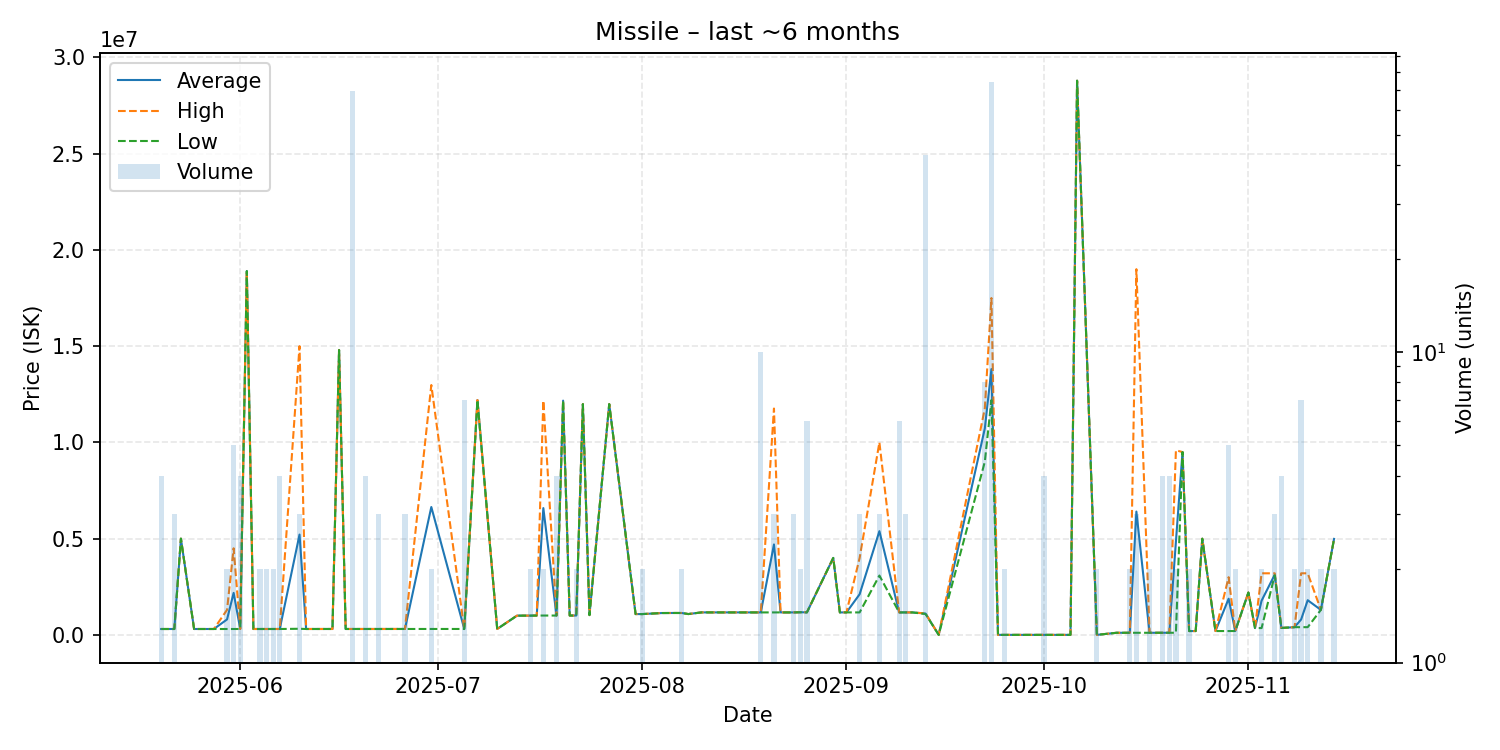

Data behind this chart, as committed beside it:
date, average, highest, lowest, order_count, volume
2025-05-20, 306700, 306800, 306400, 2, 4
2025-05-22, 306800, 306800, 306800, 3, 3
2025-05-23, 5000000, 5000000, 5000000, 1, 1
2025-05-25, 306800, 306800, 306800, 1, 1
2025-05-26, 306800, 306800, 306800, 1, 1
2025-05-28, 306800, 306800, 306800, 1, 1
2025-05-30, 803900, 1301000, 306800, 2, 2
2025-05-31, 2183180, 4500000, 307000, 5, 5
2025-06-01, 306950, 307000, 306900, 2, 4
2025-06-02, 18900000, 18900000, 18900000, 1, 1
2025-06-03, 307100, 307100, 307100, 1, 1
2025-06-04, 307100, 307100, 307100, 2, 2
2025-06-05, 307100, 307100, 307100, 2, 2
2025-06-06, 307100, 307100, 307100, 2, 2
2025-06-07, 307100, 307100, 307100, 4, 4
2025-06-10, 5212367, 15000000, 318550, 3, 3
2025-06-11, 307100, 307100, 307100, 1, 1
2025-06-13, 307300, 307300, 307300, 1, 1
2025-06-15, 307700, 307700, 307700, 1, 1
2025-06-16, 14800000, 14800000, 14800000, 1, 1
2025-06-17, 307700, 307700, 307700, 1, 1
2025-06-18, 307610, 307700, 307600, 3, 69
2025-06-20, 307500, 307500, 307500, 3, 4
2025-06-22, 307500, 307500, 307500, 3, 3
2025-06-24, 308100, 308100, 308100, 1, 1
2025-06-26, 308200, 308200, 308200, 2, 3
2025-06-30, 6644200, 12980000, 308400, 2, 2
2025-07-05, 308414, 308500, 308400, 5, 7
2025-07-07, 12200000, 12200000, 12200000, 1, 1
2025-07-10, 308700, 308700, 308700, 1, 1
2025-07-13, 1000000, 1000000, 1000000, 1, 1
2025-07-15, 1001000, 1001000, 1001000, 1, 2
2025-07-16, 1006000, 1006000, 1006000, 1, 1
2025-07-17, 6588000, 12170000, 1006000, 2, 2
2025-07-19, 1006000, 1006000, 1006000, 2, 4
2025-07-20, 12170000, 12170000, 12170000, 1, 1
2025-07-21, 1006000, 1006000, 1006000, 1, 1
2025-07-22, 1007000, 1008000, 1006000, 2, 2
2025-07-23, 11990000, 11990000, 11990000, 1, 1
2025-07-24, 1028000, 1028000, 1028000, 1, 1
2025-07-27, 11990000, 11990000, 11990000, 1, 1
2025-07-31, 1082000, 1082000, 1082000, 1, 1
2025-08-01, 1082000, 1082000, 1082000, 2, 2
2025-08-04, 1136000, 1136000, 1136000, 1, 1
2025-08-06, 1139000, 1139000, 1139000, 1, 1
2025-08-07, 1138000, 1138000, 1138000, 2, 2
2025-08-08, 1083000, 1083000, 1083000, 1, 1
2025-08-10, 1169000, 1169000, 1169000, 1, 1
2025-08-16, 1168000, 1168000, 1168000, 1, 1
2025-08-17, 1168000, 1168000, 1168000, 1, 1
2025-08-19, 1168000, 1168000, 1168000, 2, 10
2025-08-21, 4698667, 11760000, 1168000, 3, 3
2025-08-22, 1168000, 1168000, 1168000, 1, 1
2025-08-23, 1168000, 1168000, 1168000, 1, 1
2025-08-24, 1168000, 1168000, 1168000, 2, 3
2025-08-25, 1177000, 1177000, 1177000, 2, 2
2025-08-26, 1171000, 1177000, 1168000, 2, 6
2025-08-30, 4000000, 4000000, 4000000, 1, 1
2025-08-31, 1168000, 1168000, 1168000, 1, 1
2025-09-01, 1169000, 1169000, 1169000, 1, 1
... 42 more rows
